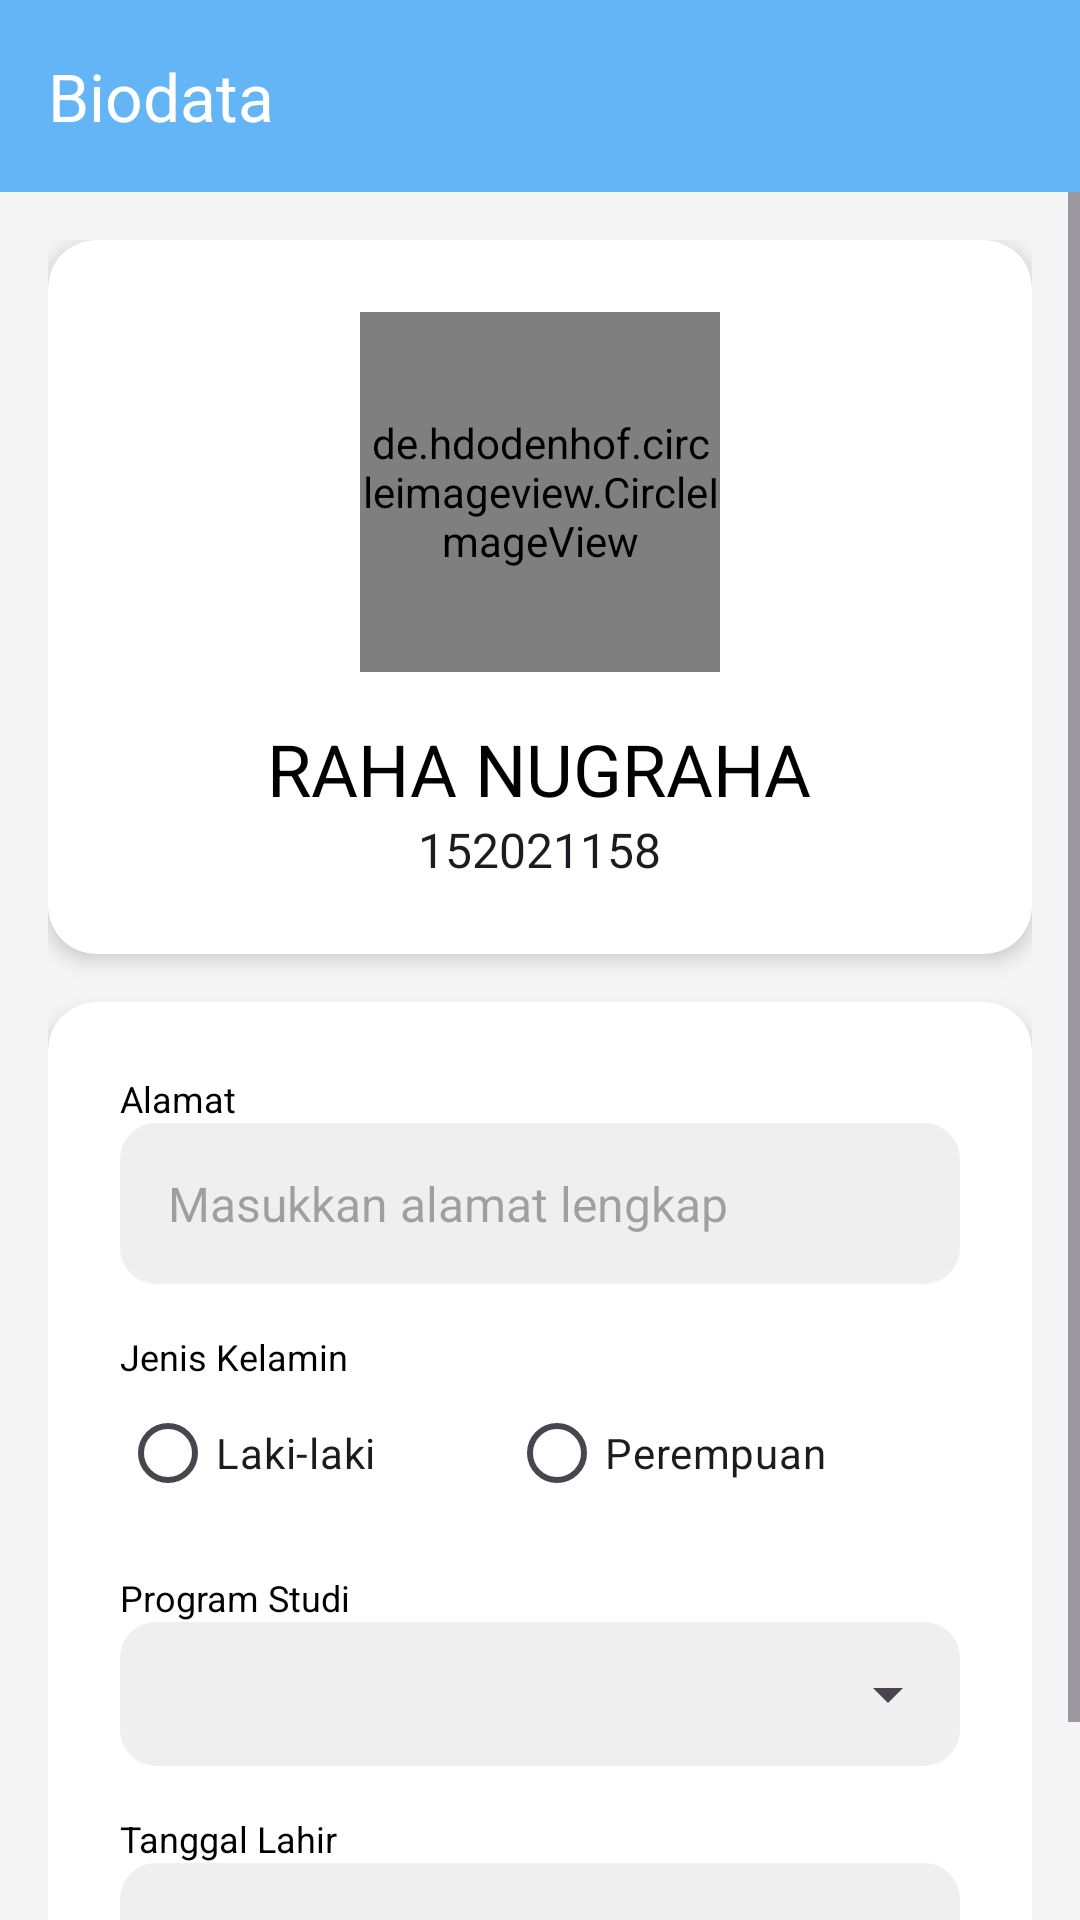

Here is an Android app screen rendered from its layout file. Give the layout XML and the strings, colors and styles it references.
<!-- AndroidManifest.xml: application theme Theme.Utsproject -->
<!-- res/layout/fragment_biodata.xml -->
<?xml version="1.0" encoding="utf-8"?>
<LinearLayout xmlns:android="http://schemas.android.com/apk/res/android"
    xmlns:app="http://schemas.android.com/apk/res-auto"
    xmlns:tools="http://schemas.android.com/tools"
    android:layout_width="match_parent"
    android:layout_height="match_parent"
    android:orientation="vertical"
    android:background="@color/window_bg_light_grey"
    tools:context=".BiodataFragment">

    <com.google.android.material.appbar.AppBarLayout
        android:layout_width="match_parent"
        android:layout_height="wrap_content">

        <com.google.android.material.appbar.MaterialToolbar
            android:id="@+id/toolbar"
            android:layout_width="match_parent"
            android:layout_height="?attr/actionBarSize"
            android:background="?attr/colorPrimary"
            app:title="Biodata"
            app:titleTextColor="@android:color/white" />

    </com.google.android.material.appbar.AppBarLayout>

    <ScrollView
        android:layout_width="match_parent"
        android:layout_height="match_parent"
        android:fillViewport="true">

    <androidx.constraintlayout.widget.ConstraintLayout
        android:layout_width="match_parent"
        android:layout_height="wrap_content"
        android:padding="16dp">

        <androidx.cardview.widget.CardView
            android:id="@+id/card_profile_info"
            android:layout_width="0dp"
            android:layout_height="wrap_content"
            app:cardCornerRadius="16dp"
            app:cardElevation="4dp"
            app:layout_constraintEnd_toEndOf="parent"
            app:layout_constraintStart_toStartOf="parent"
            app:layout_constraintTop_toTopOf="parent">

            <LinearLayout
                android:layout_width="match_parent"
                android:layout_height="wrap_content"
                android:orientation="vertical"
                android:padding="24dp">

                <de.hdodenhof.circleimageview.CircleImageView
                    android:id="@+id/img_foto_profil"
                    android:layout_width="120dp"
                    android:layout_height="120dp"
                    android:layout_gravity="center_horizontal"
                    android:src="@drawable/foto_saya" />

                <TextView
                    android:id="@+id/tv_nama_profil"
                    android:layout_width="wrap_content"
                    android:layout_height="wrap_content"
                    android:layout_gravity="center_horizontal"
                    android:layout_marginTop="16dp"
                    android:text="RAHA NUGRAHA"
                    android:textAppearance="@style/TextAppearance.AppCompat.Headline"
                    android:textColor="@color/black" />

                <TextView
                    android:id="@+id/tv_nim_profil"
                    android:layout_width="wrap_content"
                    android:layout_height="wrap_content"
                    android:layout_gravity="center_horizontal"
                    android:text="152021158"
                    android:textAppearance="@style/TextAppearance.AppCompat.Subhead" />

            </LinearLayout>
        </androidx.cardview.widget.CardView>


        <androidx.cardview.widget.CardView
            android:id="@+id/card_input_fields"
            android:layout_width="0dp"
            android:layout_height="wrap_content"
            android:layout_marginTop="16dp"
            app:cardCornerRadius="16dp"
            app:cardElevation="4dp"
            app:layout_constraintEnd_toEndOf="parent"
            app:layout_constraintStart_toStartOf="parent"
            app:layout_constraintTop_toBottomOf="@id/card_profile_info">

            <LinearLayout
                android:layout_width="match_parent"
                android:layout_height="wrap_content"
                android:orientation="vertical"
                android:padding="24dp">

                <TextView
                    android:layout_width="wrap_content"
                    android:layout_height="wrap_content"
                    android:text="Alamat"
                    android:textAppearance="@style/TextAppearance.AppCompat.Caption"
                    android:textColor="@color/black"/>

                <EditText
                    android:id="@+id/et_alamat"
                    android:layout_width="match_parent"
                    android:layout_height="wrap_content"
                    android:background="@drawable/input_field_bg"
                    android:hint="Masukkan alamat lengkap"
                    android:inputType="textMultiLine"
                    android:padding="16dp"
                    android:textSize="16sp" />

                <TextView
                    android:layout_width="wrap_content"
                    android:layout_height="wrap_content"
                    android:layout_marginTop="16dp"
                    android:text="Jenis Kelamin"
                    android:textAppearance="@style/TextAppearance.AppCompat.Caption"
                    android:textColor="@color/black"/>

                <RadioGroup
                    android:id="@+id/rg_jenis_kelamin"
                    android:layout_width="match_parent"
                    android:layout_height="wrap_content"
                    android:orientation="horizontal">

                    <RadioButton
                        android:id="@+id/rb_laki"
                        android:layout_width="wrap_content"
                        android:layout_height="wrap_content"
                        android:layout_weight="1"
                        android:text="Laki-laki" />

                    <RadioButton
                        android:id="@+id/rb_perempuan"
                        android:layout_width="wrap_content"
                        android:layout_height="wrap_content"
                        android:layout_weight="1"
                        android:text="Perempuan" />
                </RadioGroup>

                <TextView
                    android:layout_width="wrap_content"
                    android:layout_height="wrap_content"
                    android:layout_marginTop="16dp"
                    android:text="Program Studi"
                    android:textAppearance="@style/TextAppearance.AppCompat.Caption"
                    android:textColor="@color/black"/>

                <FrameLayout
                    android:layout_width="match_parent"
                    android:layout_height="wrap_content"
                    android:background="@drawable/input_field_bg">

                    <Spinner
                        android:id="@+id/spinner_prodi"
                        android:layout_width="match_parent"
                        android:layout_height="48dp"
                        android:paddingStart="8dp"
                        android:paddingEnd="8dp"/>
                </FrameLayout>


                <TextView
                    android:layout_width="wrap_content"
                    android:layout_height="wrap_content"
                    android:layout_marginTop="16dp"
                    android:text="Tanggal Lahir"
                    android:textAppearance="@style/TextAppearance.AppCompat.Caption"
                    android:textColor="@color/black"/>

                <RelativeLayout
                    android:layout_width="match_parent"
                    android:layout_height="wrap_content"
                    android:background="@drawable/input_field_bg">

                    <EditText
                        android:id="@+id/et_tanggal_lahir"
                        android:layout_width="match_parent"
                        android:layout_height="wrap_content"
                        android:background="@android:color/transparent"
                        android:focusable="false"
                        android:hint="Pilih tanggal"
                        android:padding="16dp"
                        android:paddingEnd="48dp" 
                        android:textSize="16sp" />

                    <ImageView
                        android:id="@+id/img_kalender"
                        android:layout_width="24dp"
                        android:layout_height="24dp"
                        android:layout_alignParentEnd="true"
                        android:layout_centerVertical="true"
                        android:layout_marginEnd="16dp"
                        android:src="@drawable/kalender" />
                </RelativeLayout>
            </LinearLayout>
        </androidx.cardview.widget.CardView>

    </androidx.constraintlayout.widget.ConstraintLayout>
    </ScrollView>
</LinearLayout>
<!-- resources referenced by this layout -->
<resources>
  <color name="black">#FF000000</color>
  <color name="window_bg_light_grey">#F5F5F5</color>
  <!-- drawable foto_saya: jpg bitmap (drawable, 28646 bytes) -->
  <!-- drawable input_field_bg (drawable) -->
  <?xml version="1.0" encoding="utf-8"?>
  <shape xmlns:android="http://schemas.android.com/apk/res/android"
      android:shape="rectangle">
      <solid android:color="@color/input_bg_grey"/>
      <corners android:radius="12dp" />
  </shape>
  <style name="Theme.Utsproject" parent="Base.Theme.Utsproject" />
  <color name="input_bg_grey">#EFEFEF</color>
  <style name="Base.Theme.Utsproject" parent="Theme.Material3.DayNight.NoActionBar">
          
          <item name="colorPrimary">@color/my_light_blue_primary</item>
          <item name="colorSecondary">@color/my_light_blue_primary</item>
          <item name="colorSecondaryContainer">@color/my_light_blue_highlight_bg</item>
          <item name="colorOnSecondaryContainer">@color/my_light_blue_highlight_icon</item>
          <item name="colorControlActivated">@color/my_light_blue_primary</item>
          <item name="colorSurfaceVariant">@color/my_light_blue_highlight_bg</item>
  
          <item name="colorAccent">@color/my_light_blue_primary</item>
  
          <item name="bottomNavigationStyle">@style/Widget.App.BottomNavigationView</item>
      </style>
  <color name="my_light_blue_primary">#64B5F6</color>
  <color name="my_light_blue_highlight_bg">#E3F2FD</color>
  <color name="my_light_blue_highlight_icon">#1E88E5</color>
  <style name="Widget.App.BottomNavigationView" parent="Widget.Material3.BottomNavigationView">
          <item name="itemIconTint">@null</item>
          <item name="itemIconSize">30dp</item>
          <item name="itemBackground">@drawable/bottom_nav_ripple</item>
          <item name="itemRippleColor">@android:color/transparent</item>
      </style>
</resources>
